Run: headless pygame with SDL's dummy video driver; simulated clock (each Clock.tick advances the game by its frame time, no real sleeping); random seed 0; keys injected as events and as key.get_pressed() state; mouse plan: one left click at the window centre at the start of phase 2, then a move to the lower-right quarter at the start of phase 3.
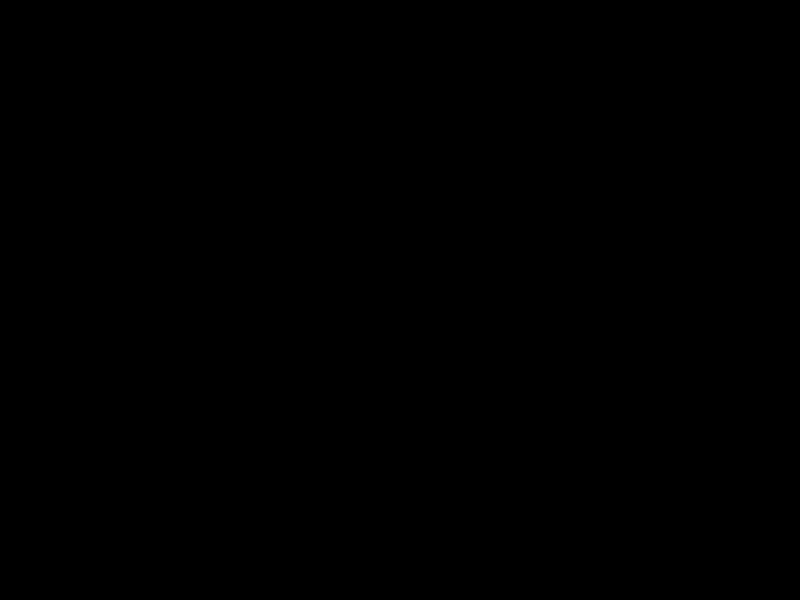
Frame 1 of 4 · flips 1–60 · no input
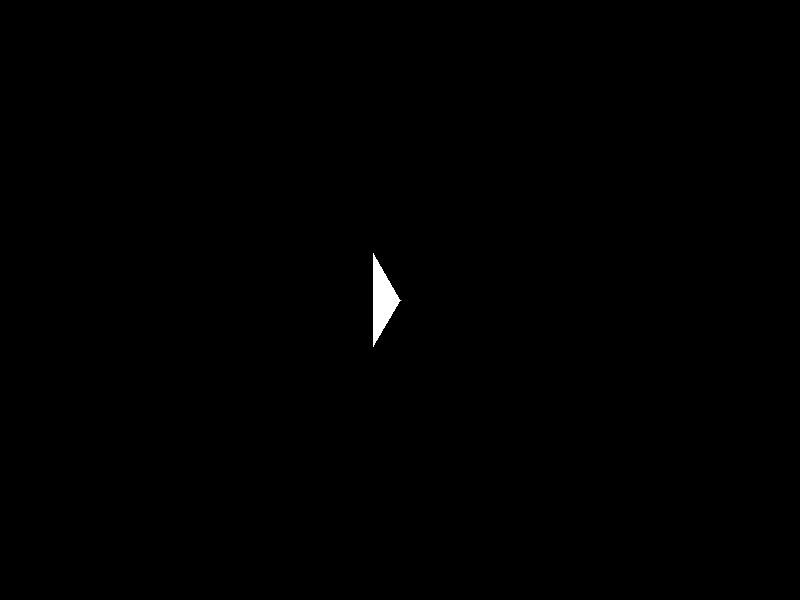
Frame 2 of 4 · flips 61–180 · clicked the window centre · tapped SPACE, RETURN · held RIGHT (→), D
Frame 3 of 4 · flips 181–300 · moved the mouse to the lower-right quarter · held DOWN (↓), S · screen unchanged from frame 2, image omitted
Frame 4 of 4 · flips 301–420 · held LEFT (←), A, UP (↑), W · screen unchanged from frame 3, image omitted

The pygame program that drew these frames:

import pygame
from pygame.locals import *
import math
import random

# Initialize Pygame and the window
pygame.init()
scr_w, scr_h = 800, 600
screen = pygame.display.set_mode((scr_w, scr_h))
pygame.display.set_caption('Generative Art')

# Handle user input
done = False
clock = pygame.time.Clock()

# Colors
green = (0, 178, 0)
white = (255, 255, 255)

# Place a seed to start the generative art
pos_x, pos_y = scr_w/2, scr_h/2

# Generative Art
while not done:
    for event in pygame.event.get():
        if event.type == pygame.QUIT:
            done =  True

        if event.type == pygame.MOUSEBUTTONDOWN:
            mouse_x, mouse_y = pygame.mouse.get_pos()
            
            # Calculate the vector of the mouse pointing at the starting point
            mouse_vec_x = mouse_x - pos_x
            mouse_vec_y = mouse_y - pos_y

            # Draw the vector between the starting point and the mouse
            pygame.draw.line(screen, green,
                             [pos_x, pos_y], [mouse_x, mouse_y],
                             2)
            
            # Calculate the angle between the inverse vector and the starting point
            angle = math.atan2(mouse_vec_y, mouse_vec_x)
            angle *= 180 / math.pi 

            # Use the angle to draw a geometric shape - in this case an Equilateral Triangle
            # Each triangle will be shifted by different amounts
            shift = random.uniform(-20, 20)
            side_len = shift + 40
            
            pygame.draw.polygon(screen, white, [[pos_x, pos_y], 
                                                [pos_x + side_len*math.cos(2*math.pi/3 + angle/180*math.pi), pos_y + side_len*math.sin(math.pi*2/3 + angle/180*math.pi)], 
                                                [pos_x + side_len*math.cos(4*math.pi/3 + angle/180*math.pi), pos_y + side_len*math.sin(4*math.pi/3 + angle/180*math.pi)]])

            # Set the position to the mouse x,y for the next iteration
            pos_x, pos_y = mouse_x, mouse_y

    pygame.display.update()
    clock.tick(60)
pygame.quit()
